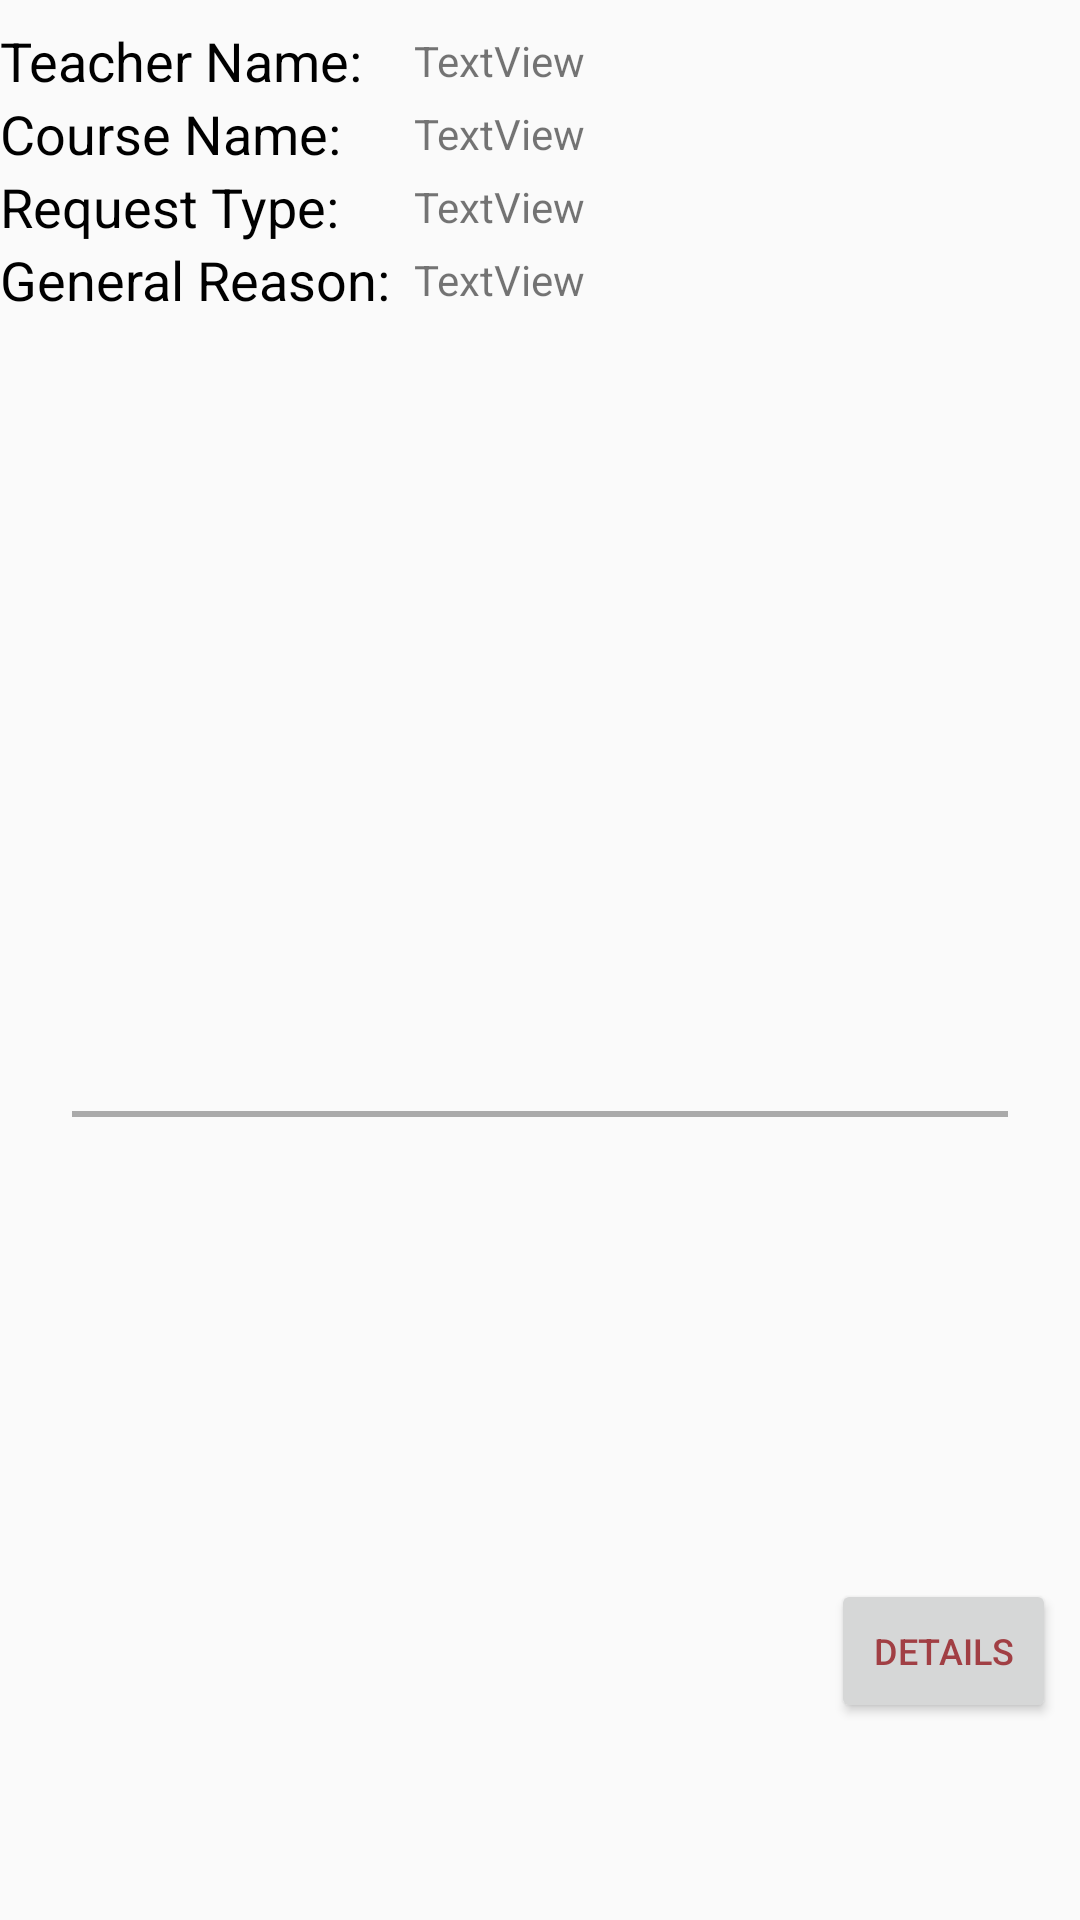

Layout XML and referenced resources for this Android screen:
<!-- AndroidManifest.xml: application theme AppTheme -->
<!-- res/layout/pending_request_list_item.xml -->
<?xml version="1.0" encoding="utf-8"?>
<android.support.constraint.ConstraintLayout xmlns:android="http://schemas.android.com/apk/res/android"
    xmlns:app="http://schemas.android.com/apk/res-auto"
    xmlns:tools="http://schemas.android.com/tools"
    android:layout_width="match_parent"
    android:layout_height="wrap_content">

    <TextView
        android:id="@+id/textView10"
        android:layout_width="wrap_content"
        android:layout_height="wrap_content"
        android:layout_marginTop="8dp"
        android:text="@string/pending_request_attribute_teacher_name"
        android:textColor="@android:color/black"
        android:textSize="18sp"
        app:layout_constraintStart_toStartOf="parent"
        app:layout_constraintTop_toTopOf="parent" />

    <TextView
        android:id="@+id/textView11"
        android:layout_width="wrap_content"
        android:layout_height="wrap_content"
        android:text="@string/pending_request_attribute_course_name"
        android:textColor="@android:color/black"
        android:textSize="18sp"
        app:layout_constraintStart_toStartOf="@+id/textView10"
        app:layout_constraintTop_toBottomOf="@+id/textView10" />

    <TextView
        android:id="@+id/textView12"
        android:layout_width="wrap_content"
        android:layout_height="wrap_content"
        android:text="@string/pending_request_attribute_request_type"
        android:textColor="@android:color/black"
        android:textSize="18sp"
        app:layout_constraintStart_toStartOf="@+id/textView11"
        app:layout_constraintTop_toBottomOf="@+id/textView11" />

    <TextView
        android:id="@+id/textView13"
        android:layout_width="wrap_content"
        android:layout_height="wrap_content"
        android:text="@string/pending_request_attribute_reason"
        android:textColor="@android:color/black"
        android:textSize="18sp"
        app:layout_constraintStart_toStartOf="@+id/textView12"
        app:layout_constraintTop_toBottomOf="@+id/textView12" />

    <Button
        android:id="@+id/pending_request_detail_button"
        android:layout_width="75dp"
        android:layout_height="wrap_content"
        android:layout_marginTop="8dp"
        android:layout_marginEnd="8dp"
        android:layout_marginBottom="8dp"
        android:text="@string/pending_request_button_details"
        android:textColor="@color/colorAccentMaroonish"
        android:textSize="12sp"
        app:layout_constraintBottom_toBottomOf="parent"
        app:layout_constraintEnd_toEndOf="parent"
        app:layout_constraintTop_toTopOf="parent"
        app:layout_constraintVertical_bias="0.9" />

    <TextView
        android:id="@+id/tv_pending_request_teacher_name"
        android:layout_width="wrap_content"
        android:layout_height="wrap_content"
        android:layout_marginStart="8dp"
        android:text="TextView"
        app:layout_constraintBottom_toBottomOf="@+id/textView10"
        app:layout_constraintStart_toEndOf="@+id/textView13"
        app:layout_constraintTop_toTopOf="@+id/textView10" />

    <TextView
        android:id="@+id/tv_pending_request_course_name"
        android:layout_width="wrap_content"
        android:layout_height="wrap_content"
        android:layout_marginStart="8dp"
        android:text="TextView"
        app:layout_constraintBottom_toBottomOf="@+id/textView11"
        app:layout_constraintStart_toEndOf="@+id/textView13"
        app:layout_constraintTop_toTopOf="@+id/textView11" />

    <TextView
        android:id="@+id/tv_pending_request_request_type"
        android:layout_width="wrap_content"
        android:layout_height="wrap_content"
        android:layout_marginStart="8dp"
        android:text="TextView"
        app:layout_constraintBottom_toBottomOf="@+id/textView12"
        app:layout_constraintStart_toEndOf="@+id/textView13"
        app:layout_constraintTop_toTopOf="@+id/textView12" />

    <TextView
        android:id="@+id/tv_pending_request_general_reason"
        android:layout_width="wrap_content"
        android:layout_height="wrap_content"
        android:layout_marginStart="8dp"
        android:text="TextView"
        app:layout_constraintBottom_toBottomOf="@+id/textView13"
        app:layout_constraintStart_toEndOf="@+id/textView13"
        app:layout_constraintTop_toTopOf="@+id/textView13" />

    <View
        android:id="@+id/view"
        android:layout_width="0dp"
        android:layout_height="2dp"
        android:layout_marginStart="24dp"
        android:layout_marginTop="8dp"
        android:layout_marginEnd="24dp"
        android:layout_marginBottom="8dp"
        android:background="@android:color/darker_gray"
        app:layout_constraintBottom_toBottomOf="parent"
        app:layout_constraintEnd_toEndOf="parent"
        app:layout_constraintStart_toStartOf="parent"
        app:layout_constraintTop_toBottomOf="@+id/tv_pending_request_general_reason" />

</android.support.constraint.ConstraintLayout>
<!-- resources referenced by this layout -->
<resources>
  <color name="colorAccentMaroonish">#a13f44</color>
  <string name="pending_request_attribute_course_name">Course Name: </string>
  <string name="pending_request_attribute_reason">General Reason: </string>
  <string name="pending_request_attribute_request_type">Request Type: </string>
  <string name="pending_request_attribute_teacher_name">Teacher Name: </string>
  <string name="pending_request_button_details">Details</string>
  <style name="AppTheme" parent="Theme.AppCompat.Light.DarkActionBar">
          
          <item name="colorPrimary">@color/colorPrimary</item>
          <item name="colorPrimaryDark">@color/colorPrimaryDark</item>
          <item name="colorAccent">@color/colorAccentMaroonish</item>
      </style>
  <color name="colorPrimary">#41b53f</color>
  <color name="colorPrimaryDark">#258023</color>
</resources>
